The GitHub repository OpenNNs/CowNet contains a labelled image folder "cowimages" with 2 categories: escualida, normal. Examples follow, each with its label.

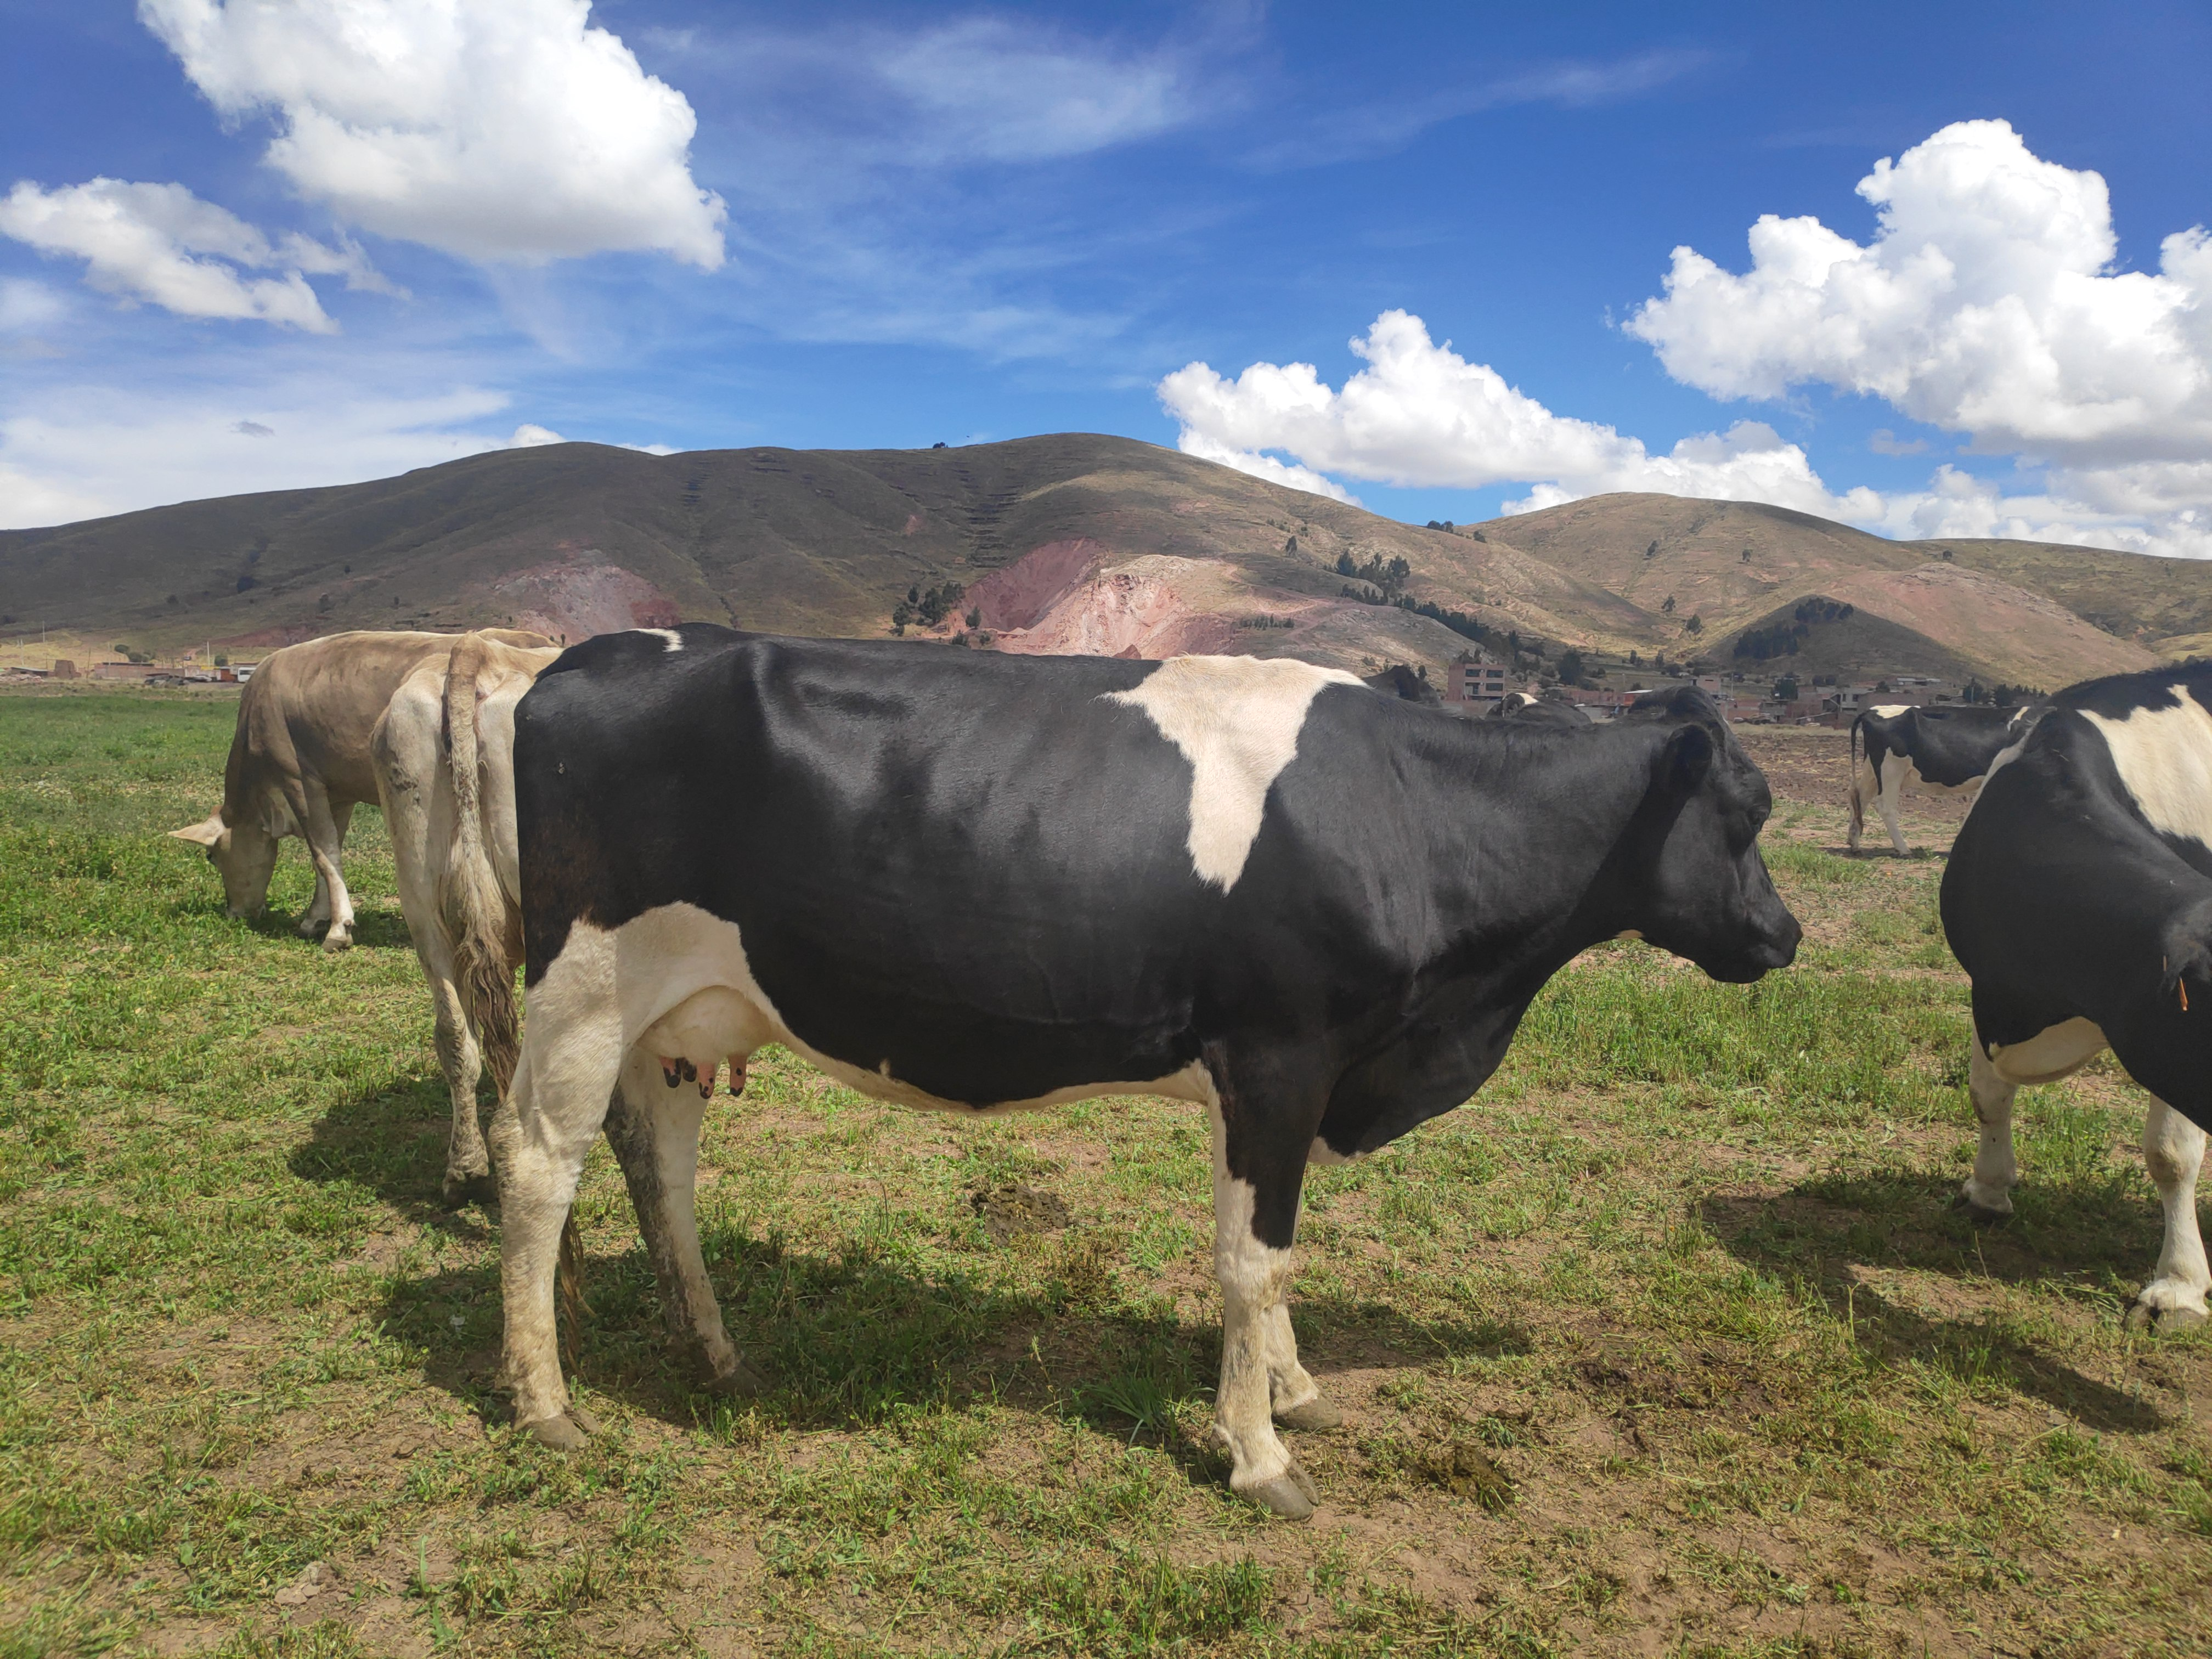
Label: escualida

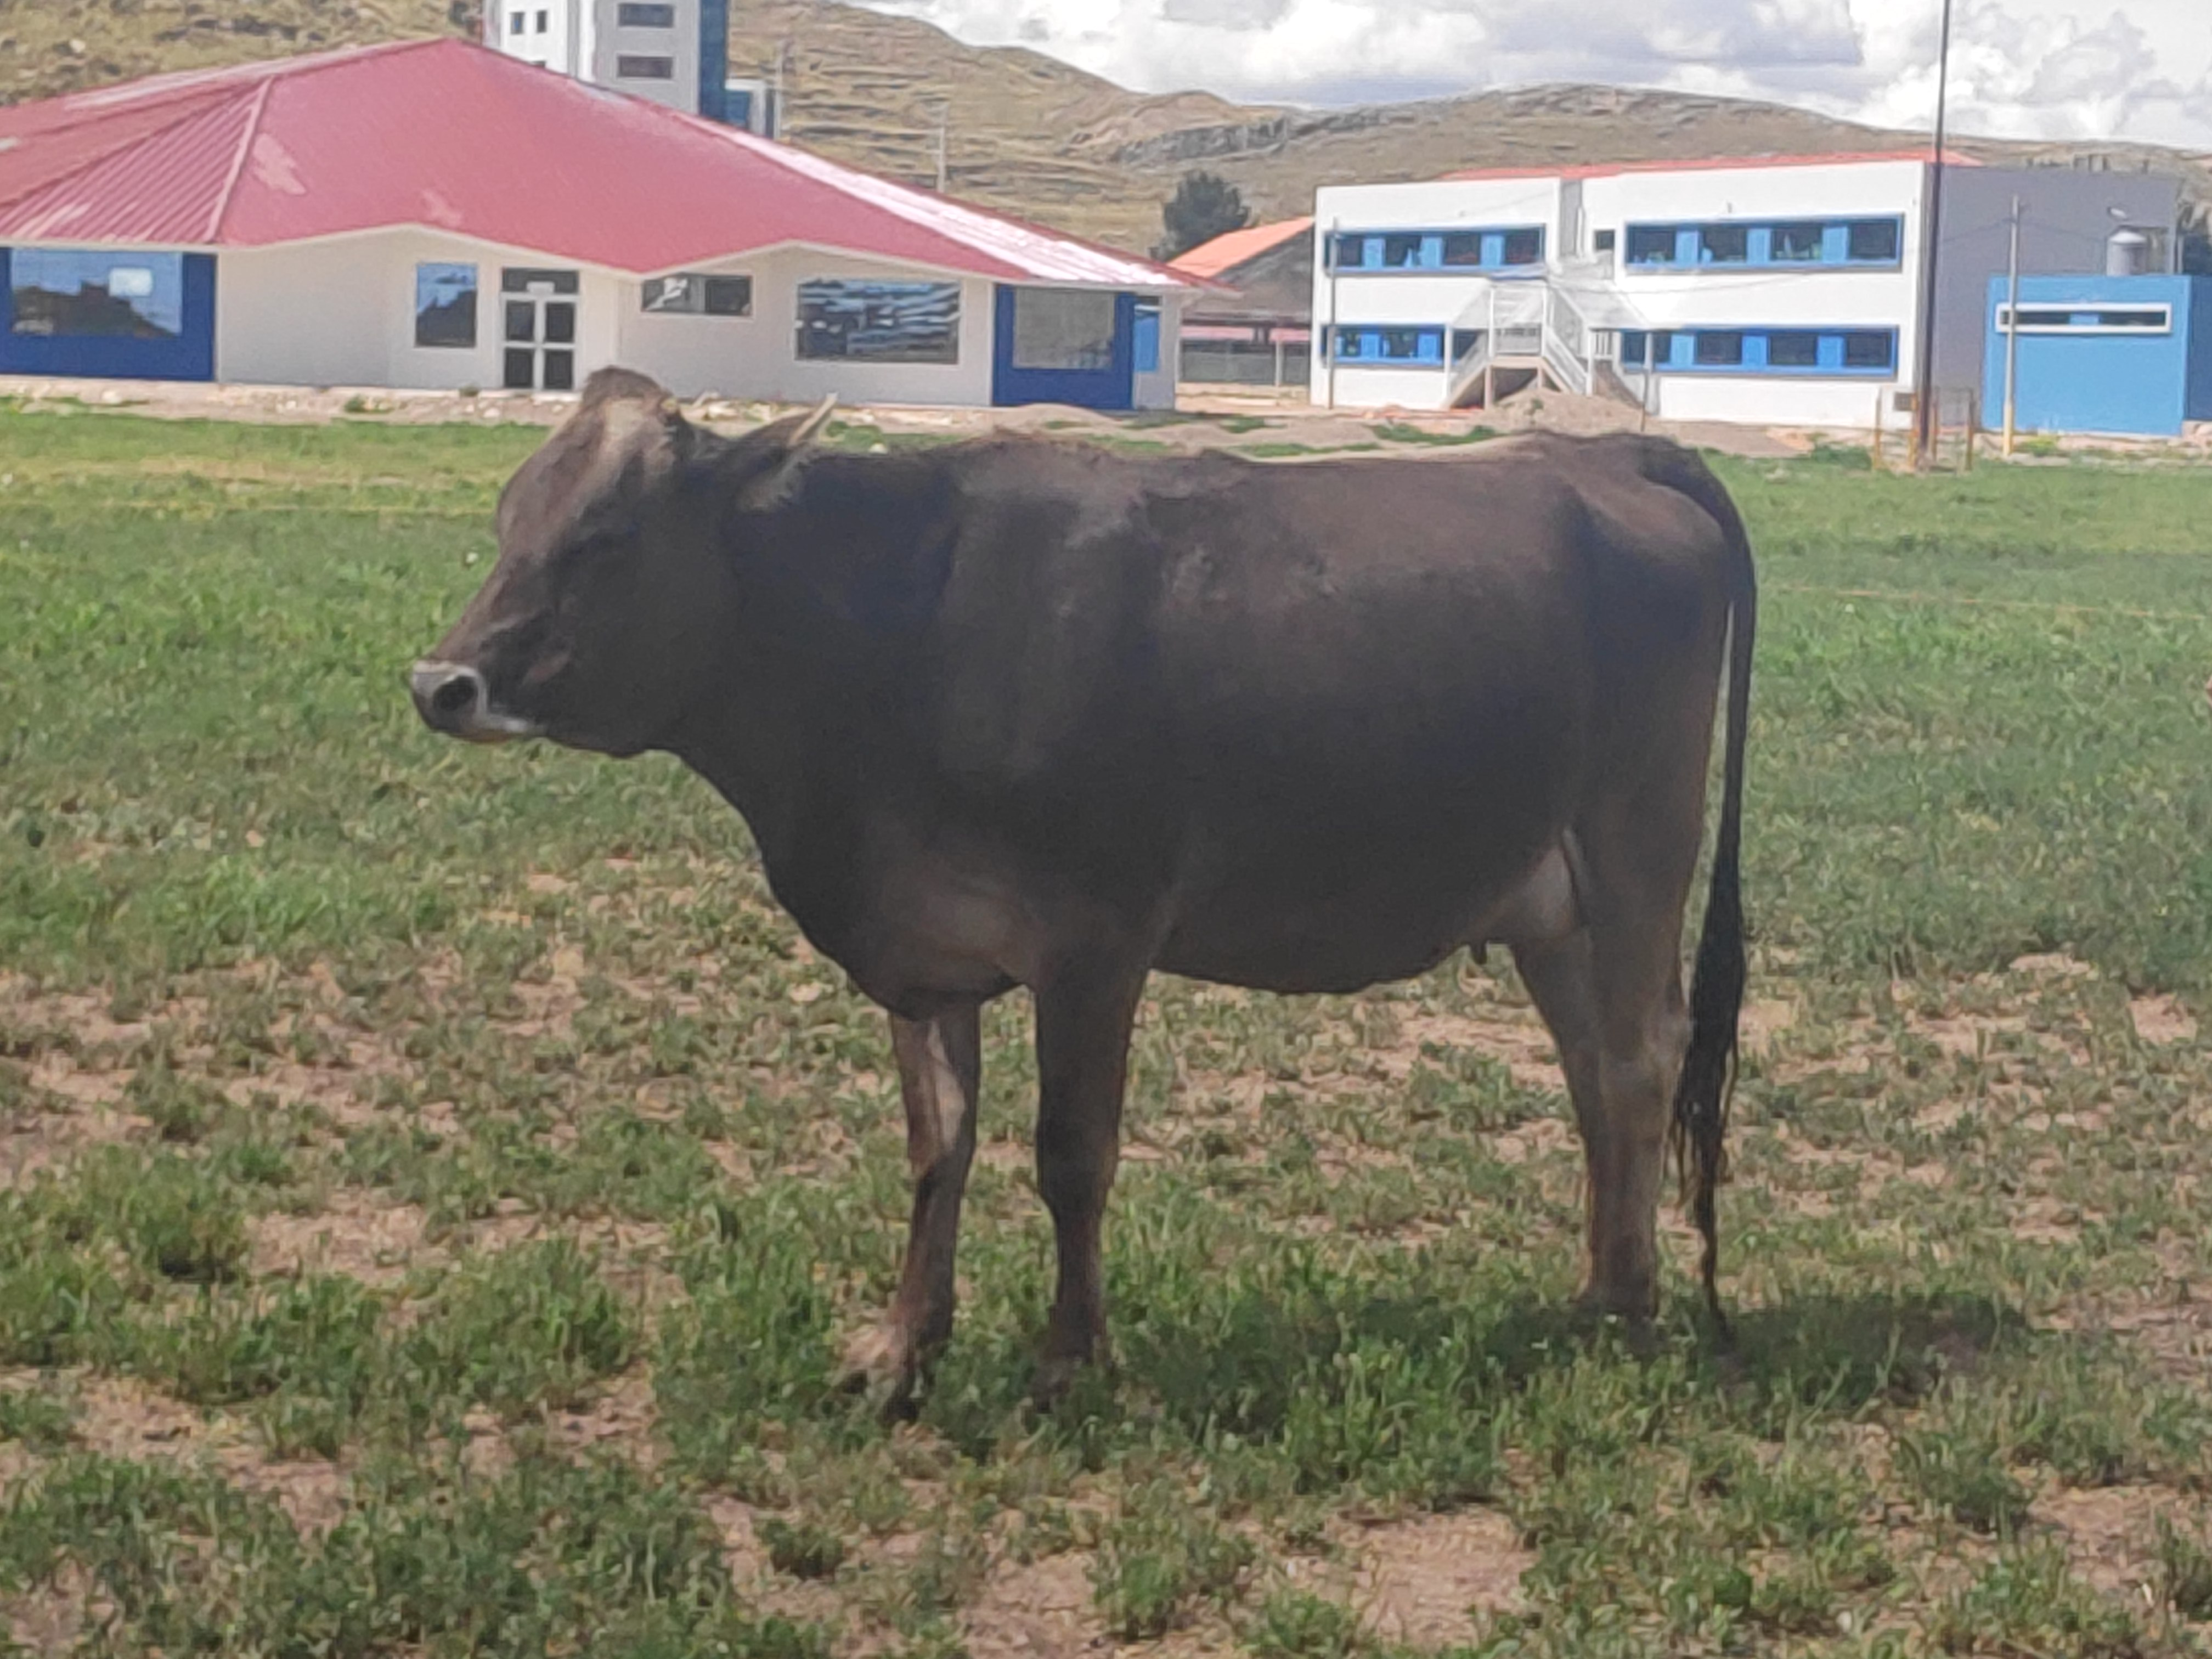
Label: normal

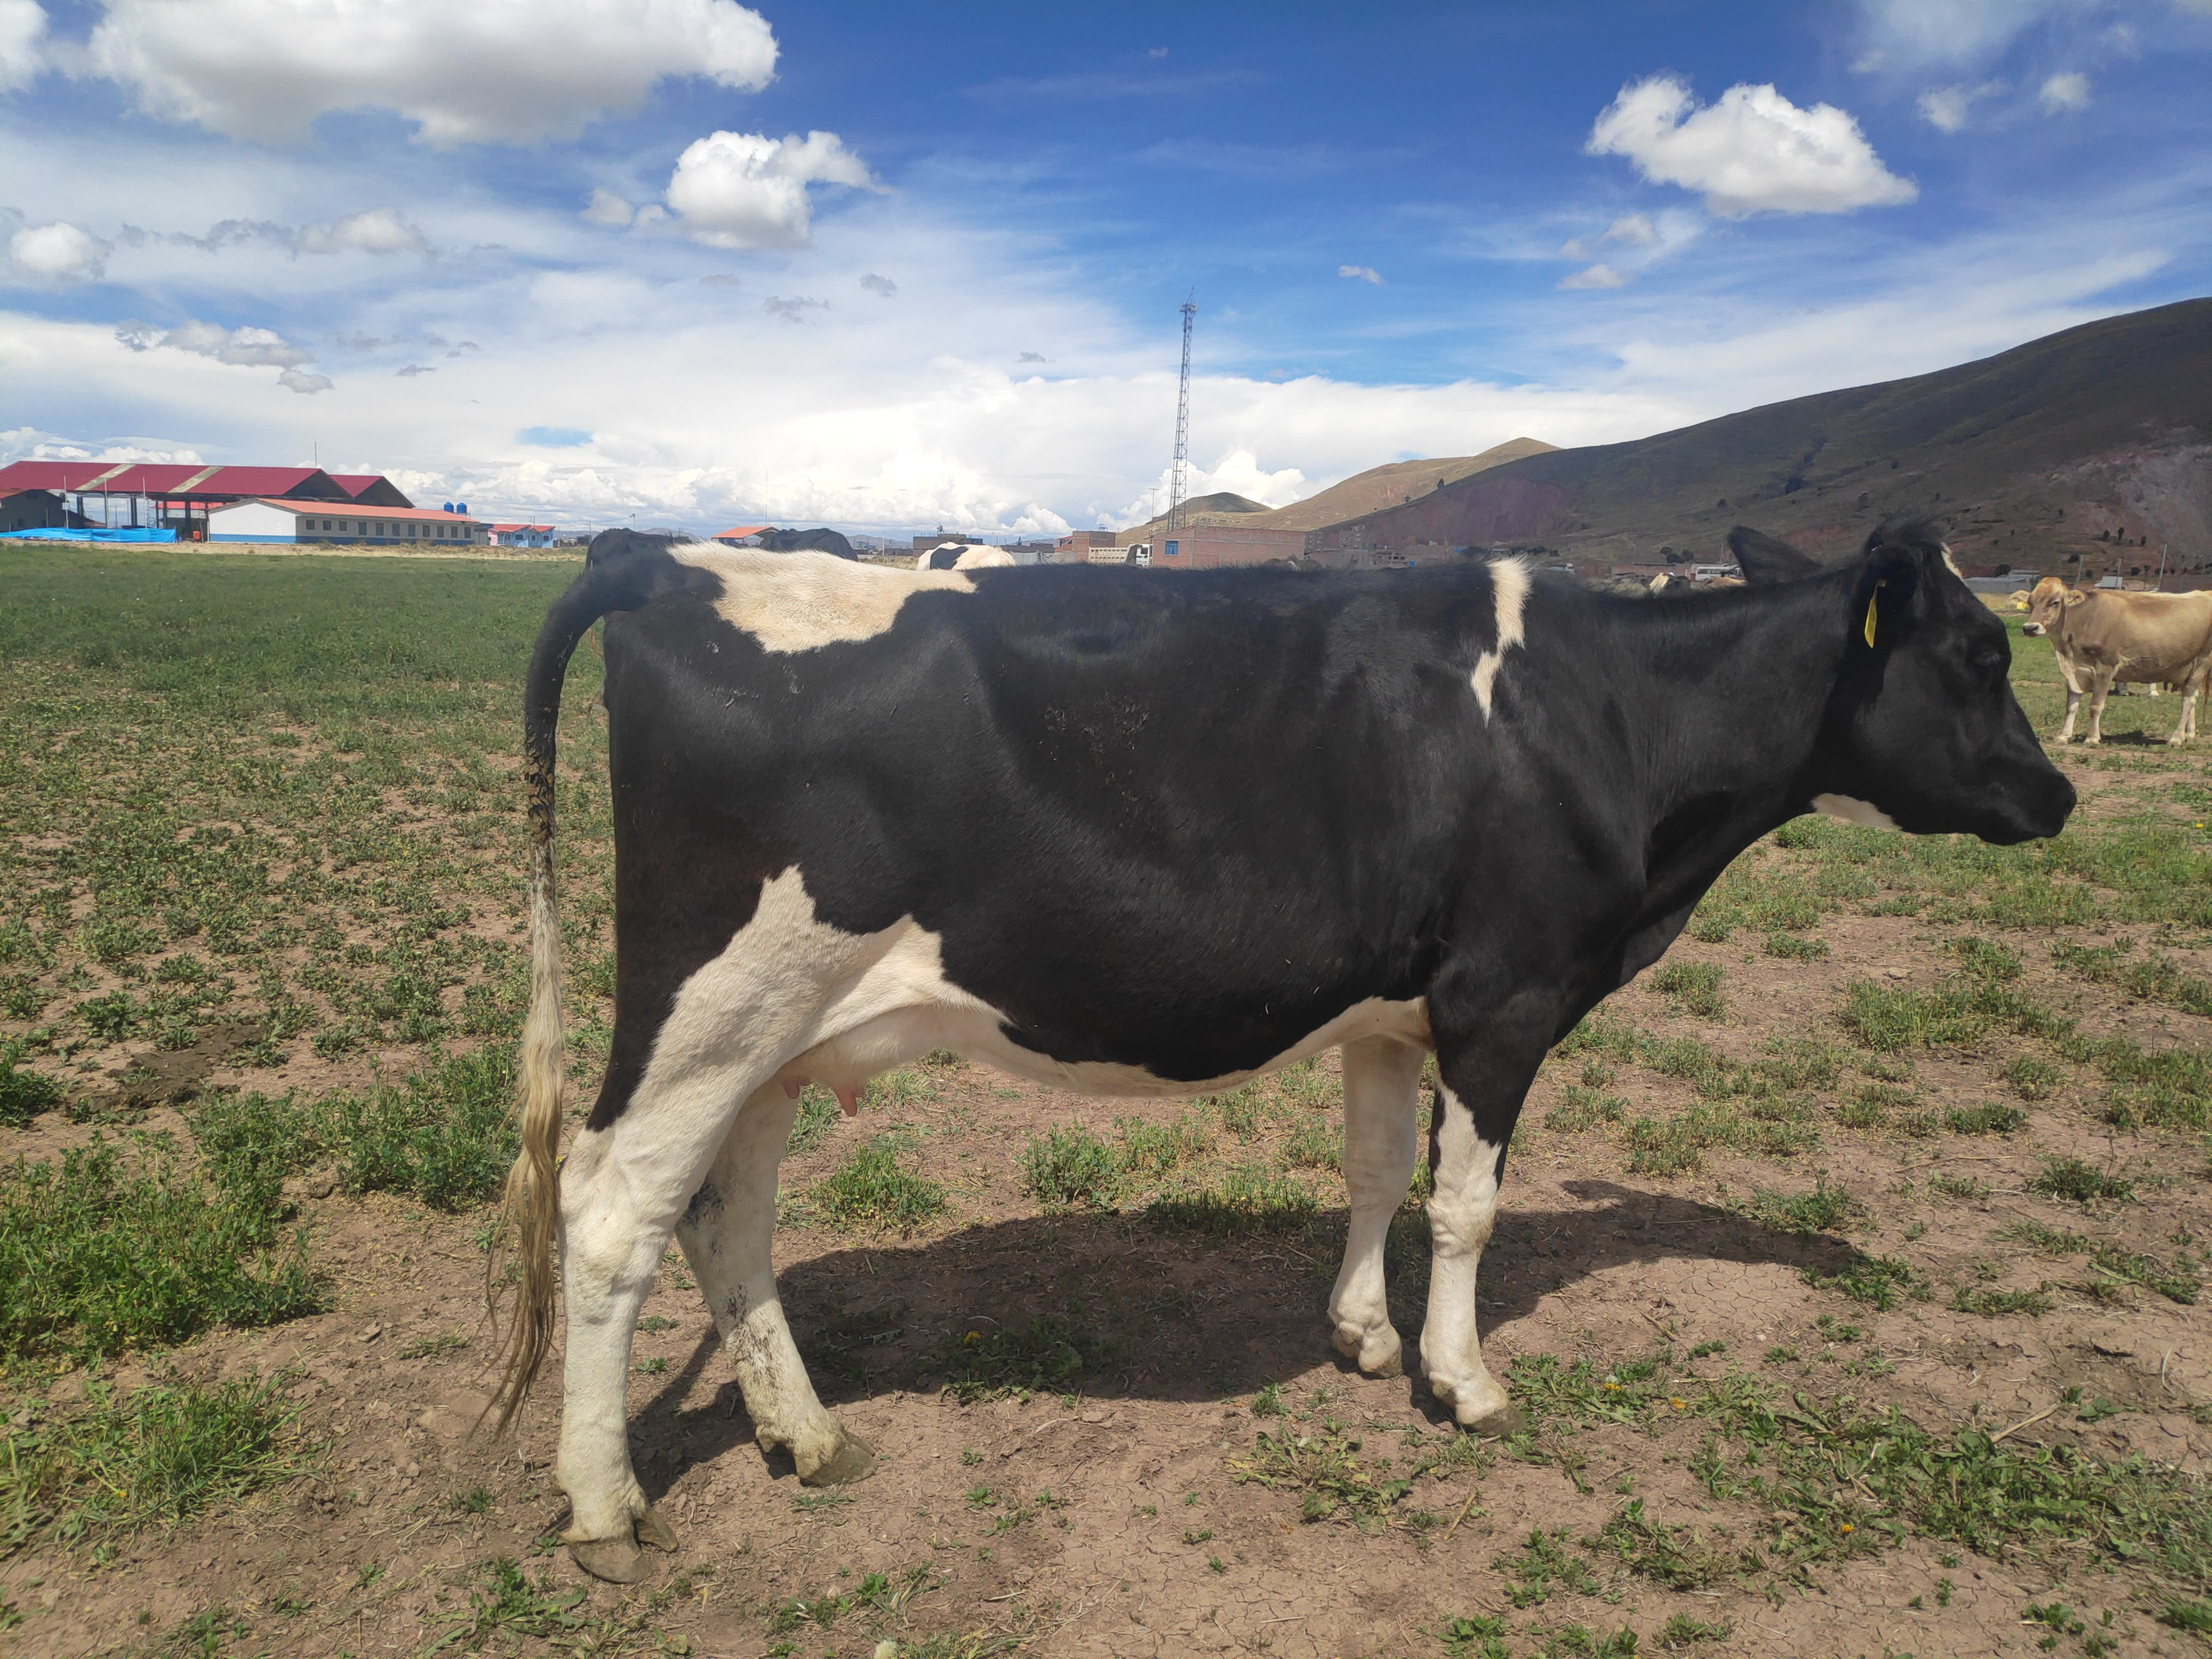
Label: escualida

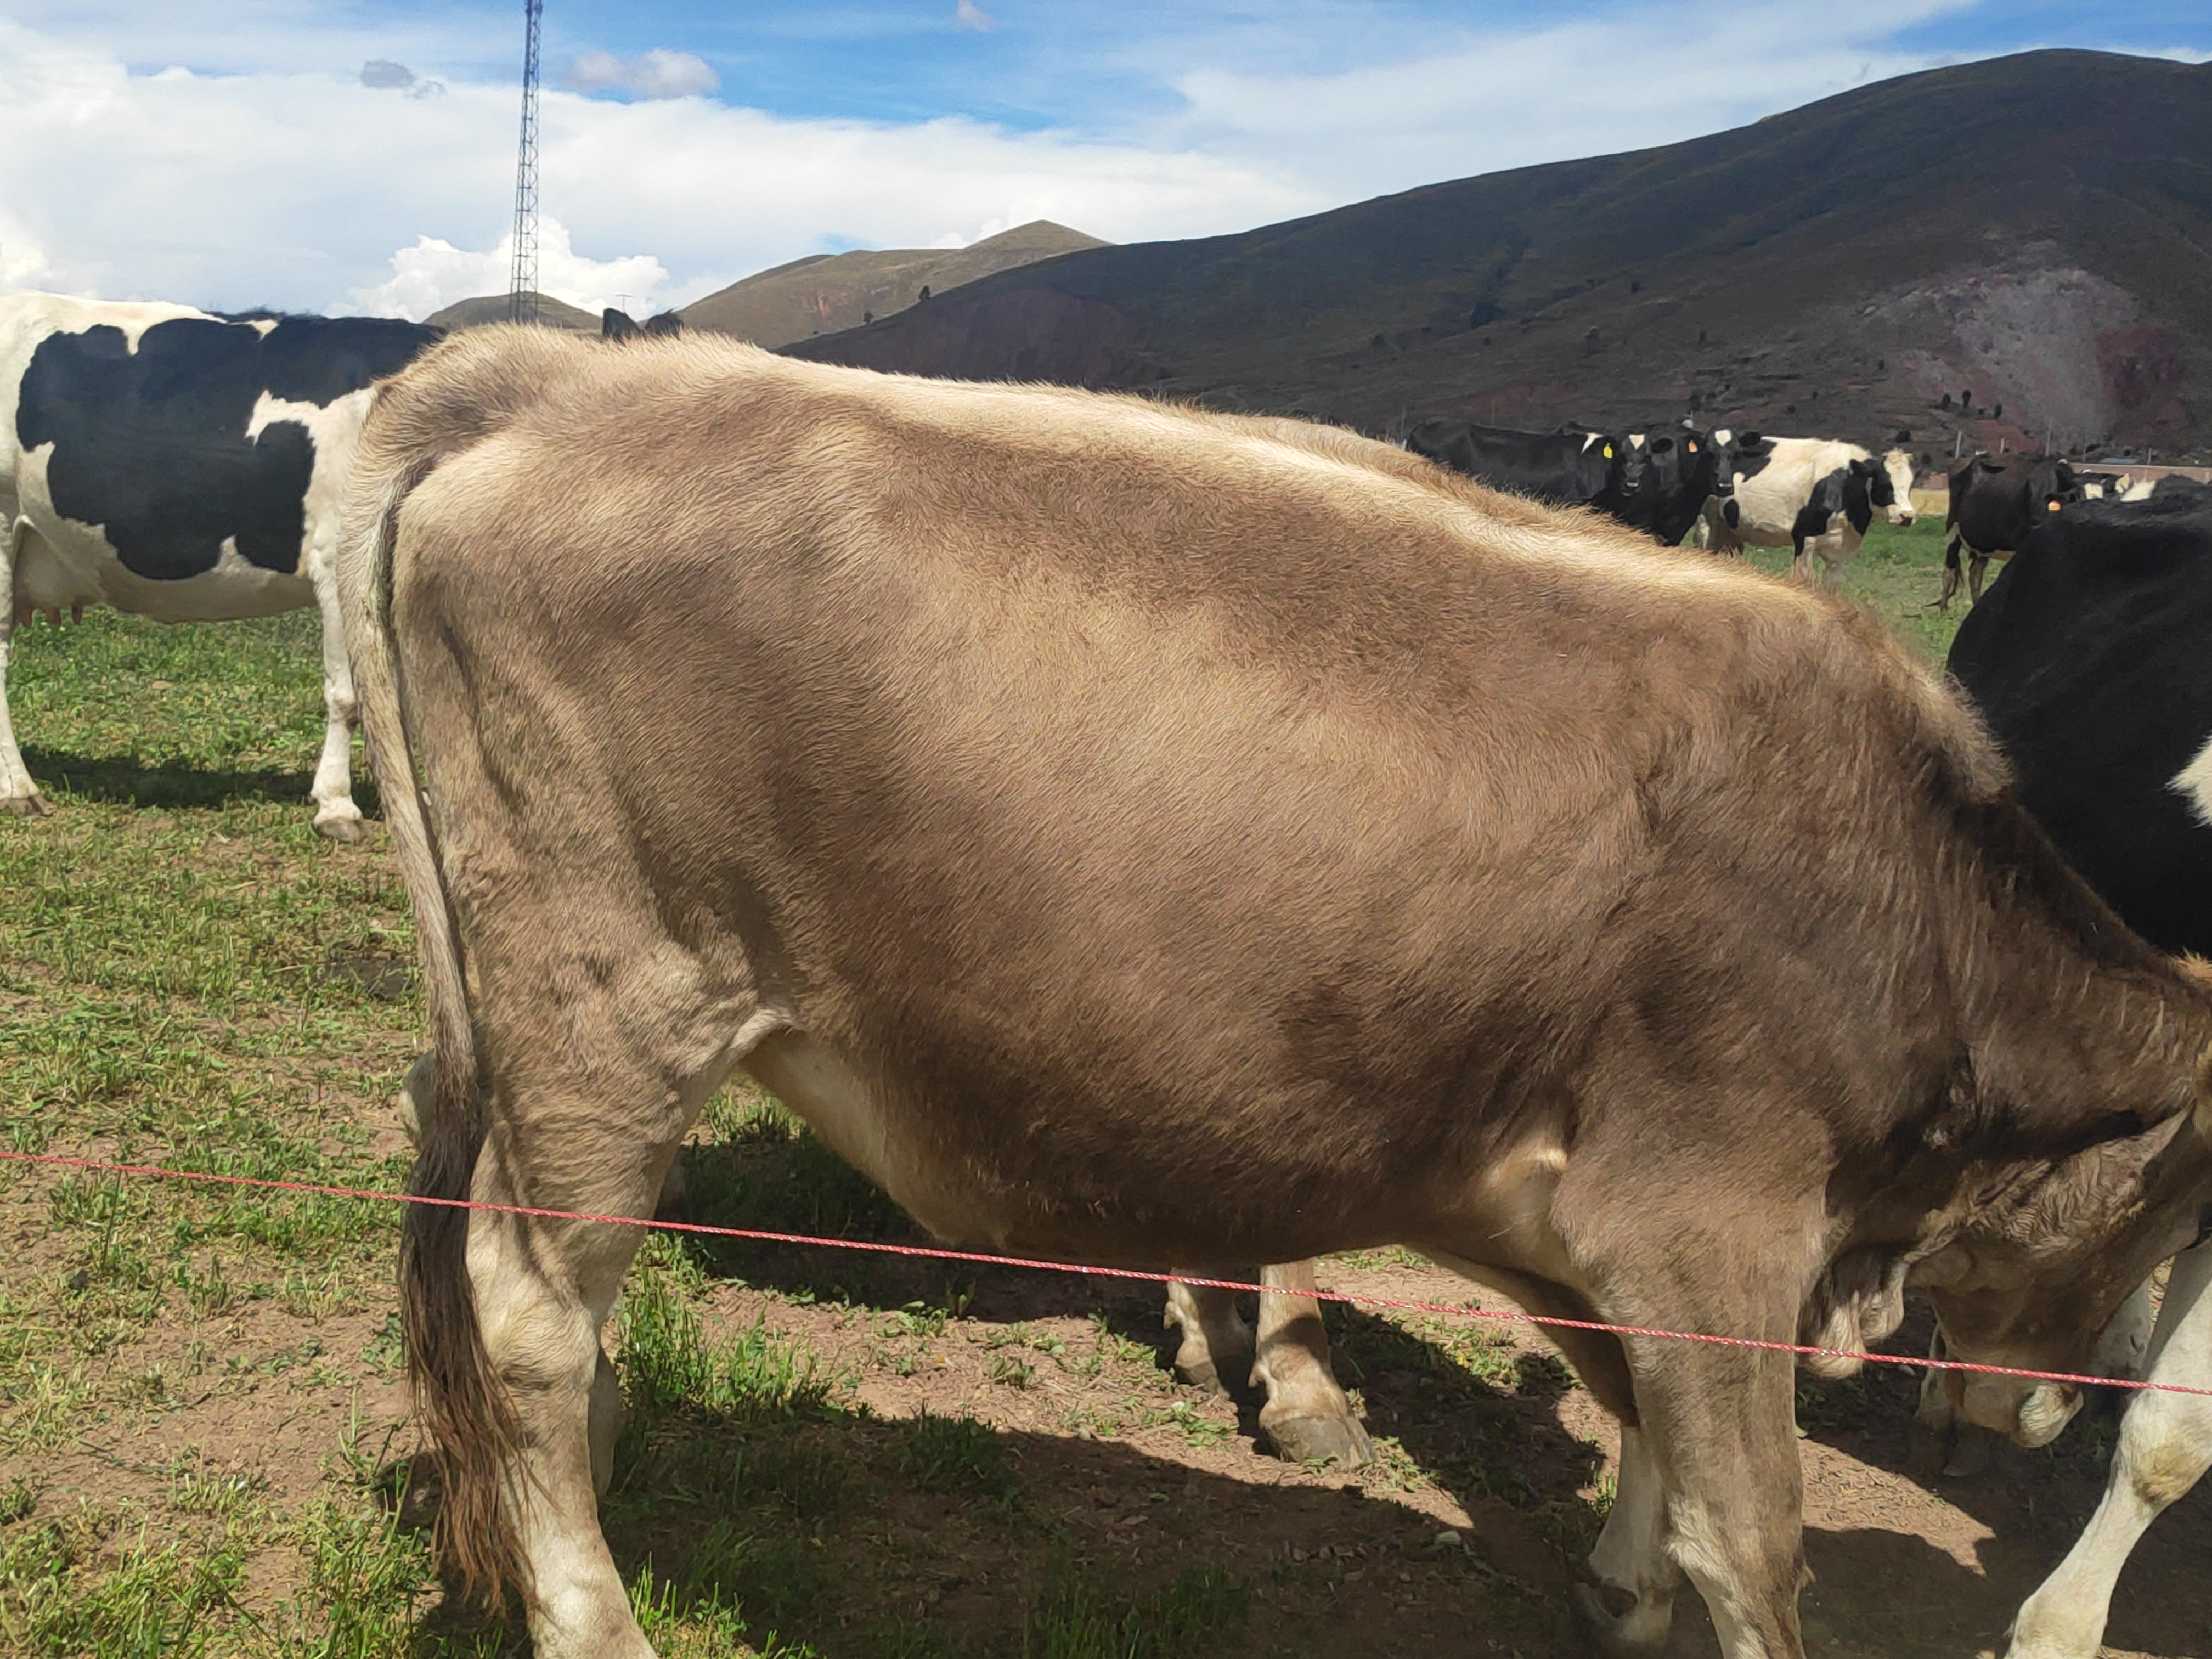
Label: normal

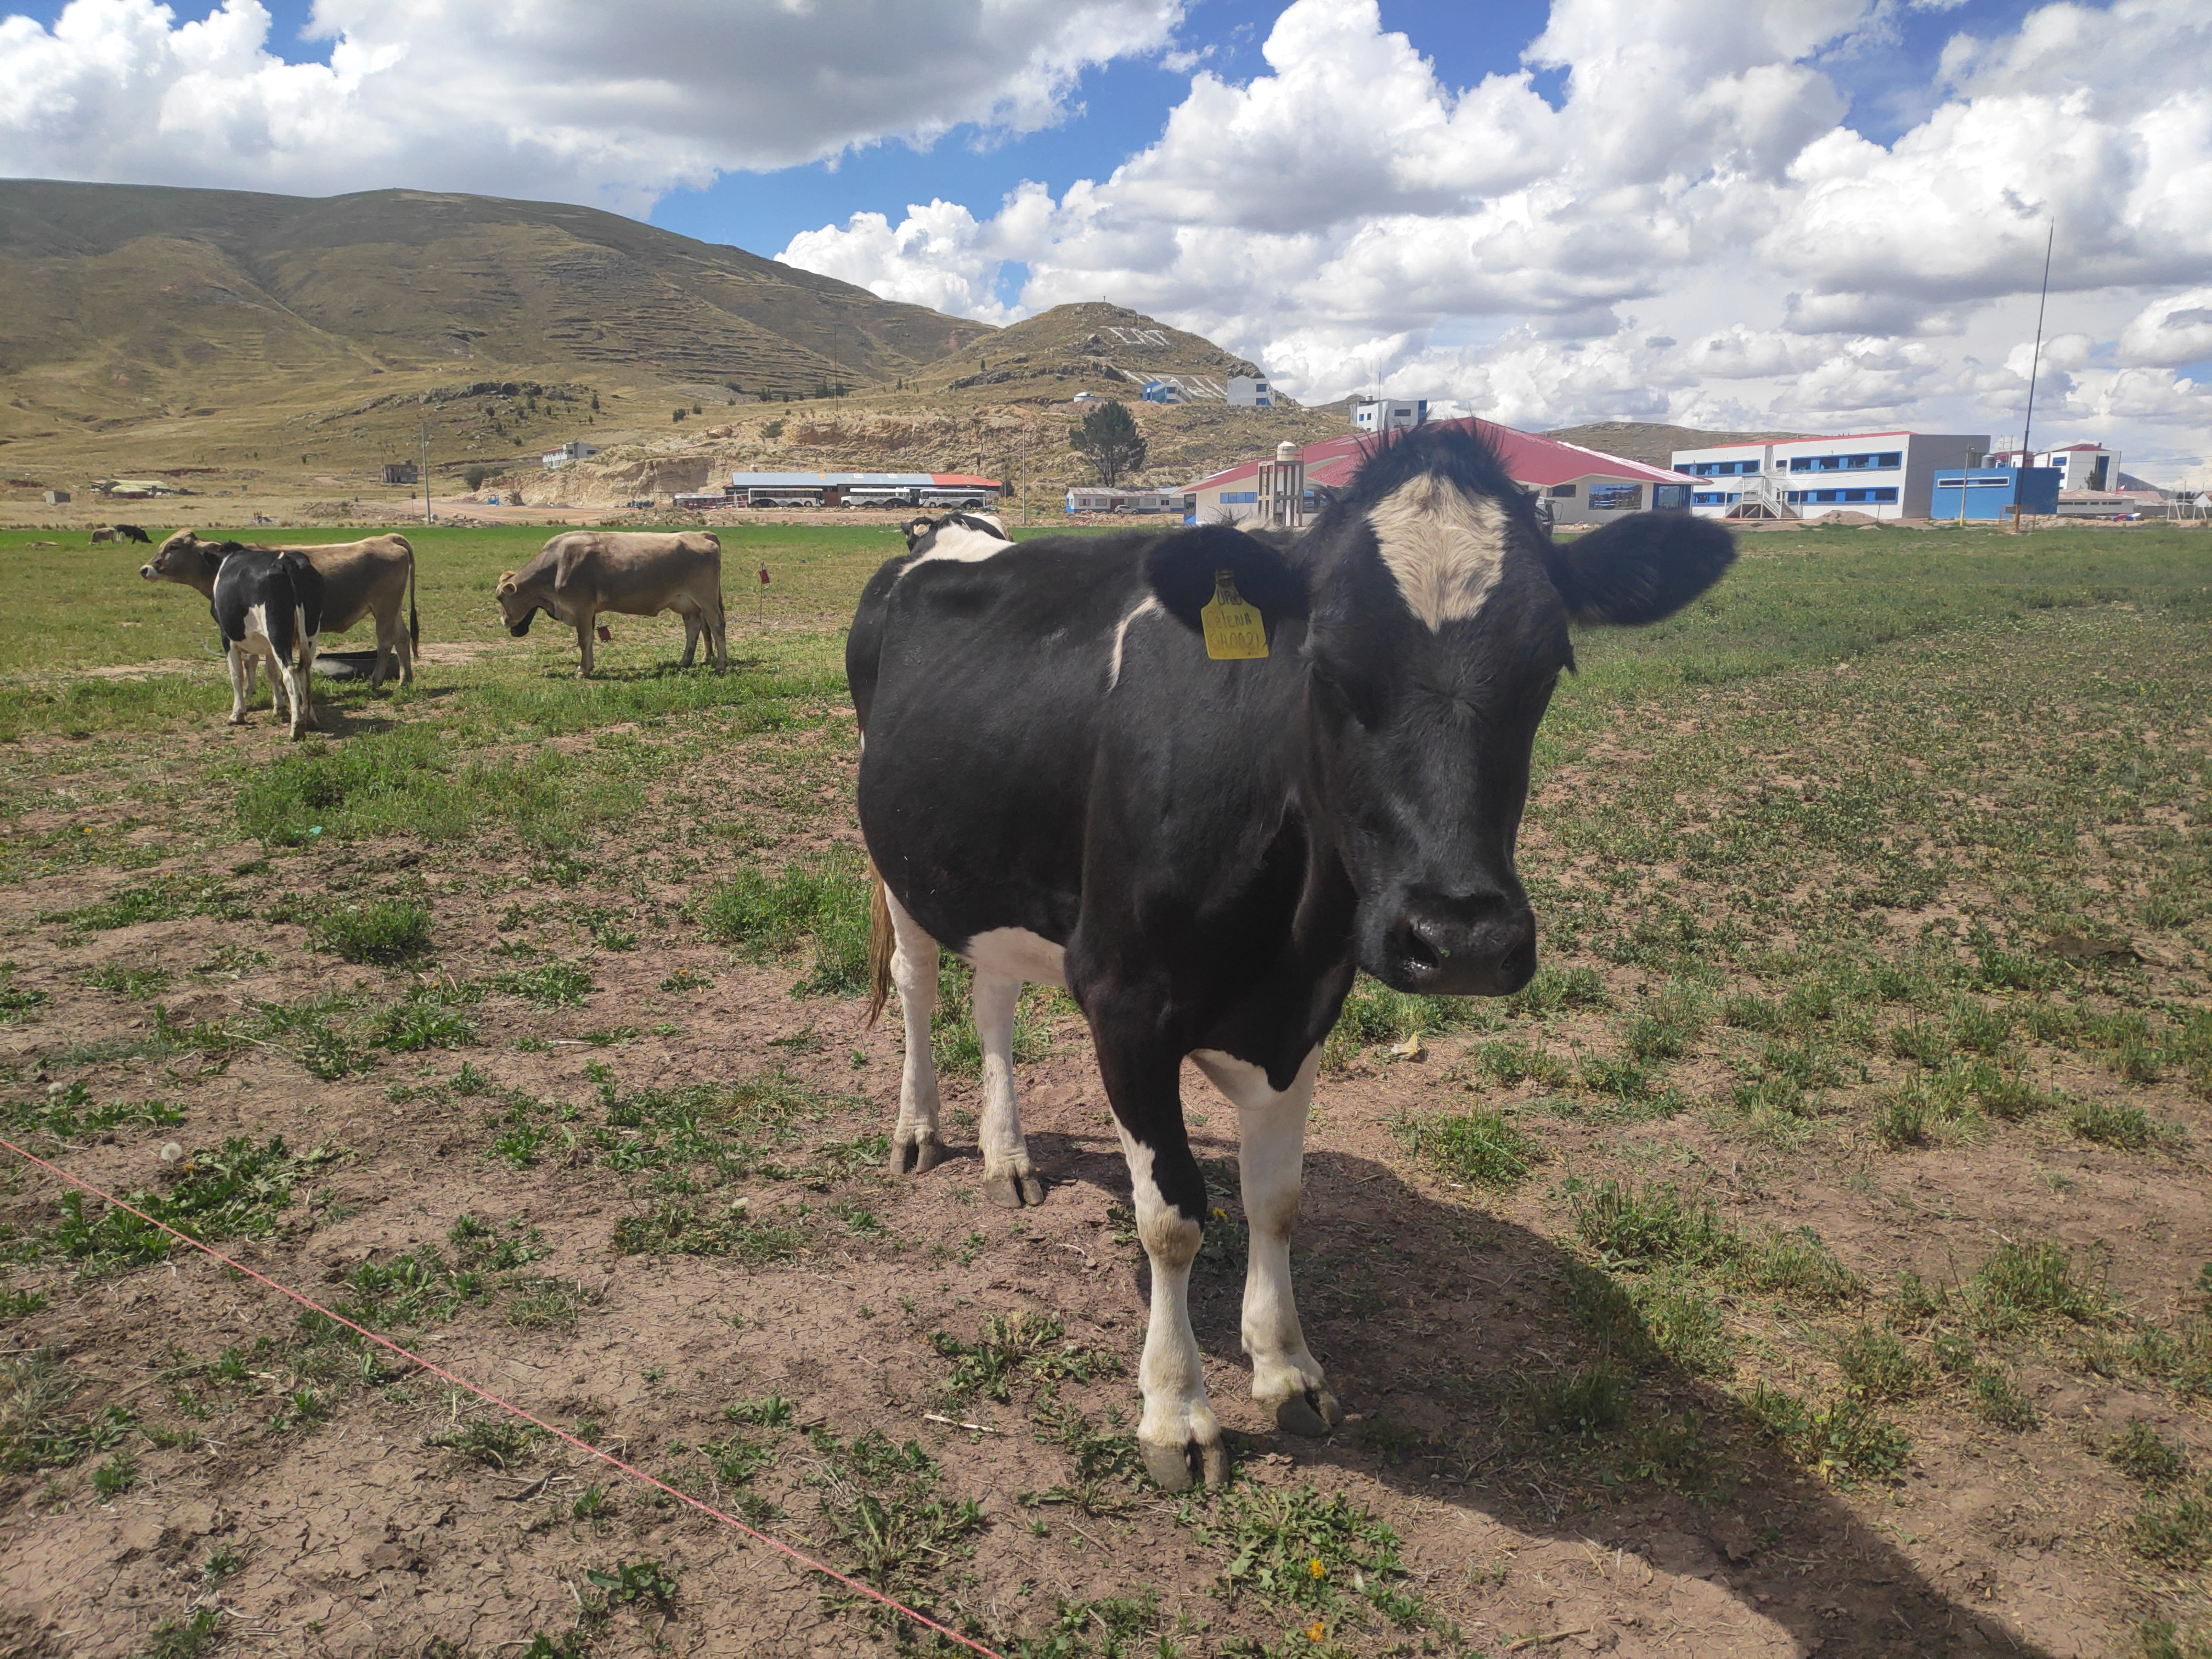
Label: escualida

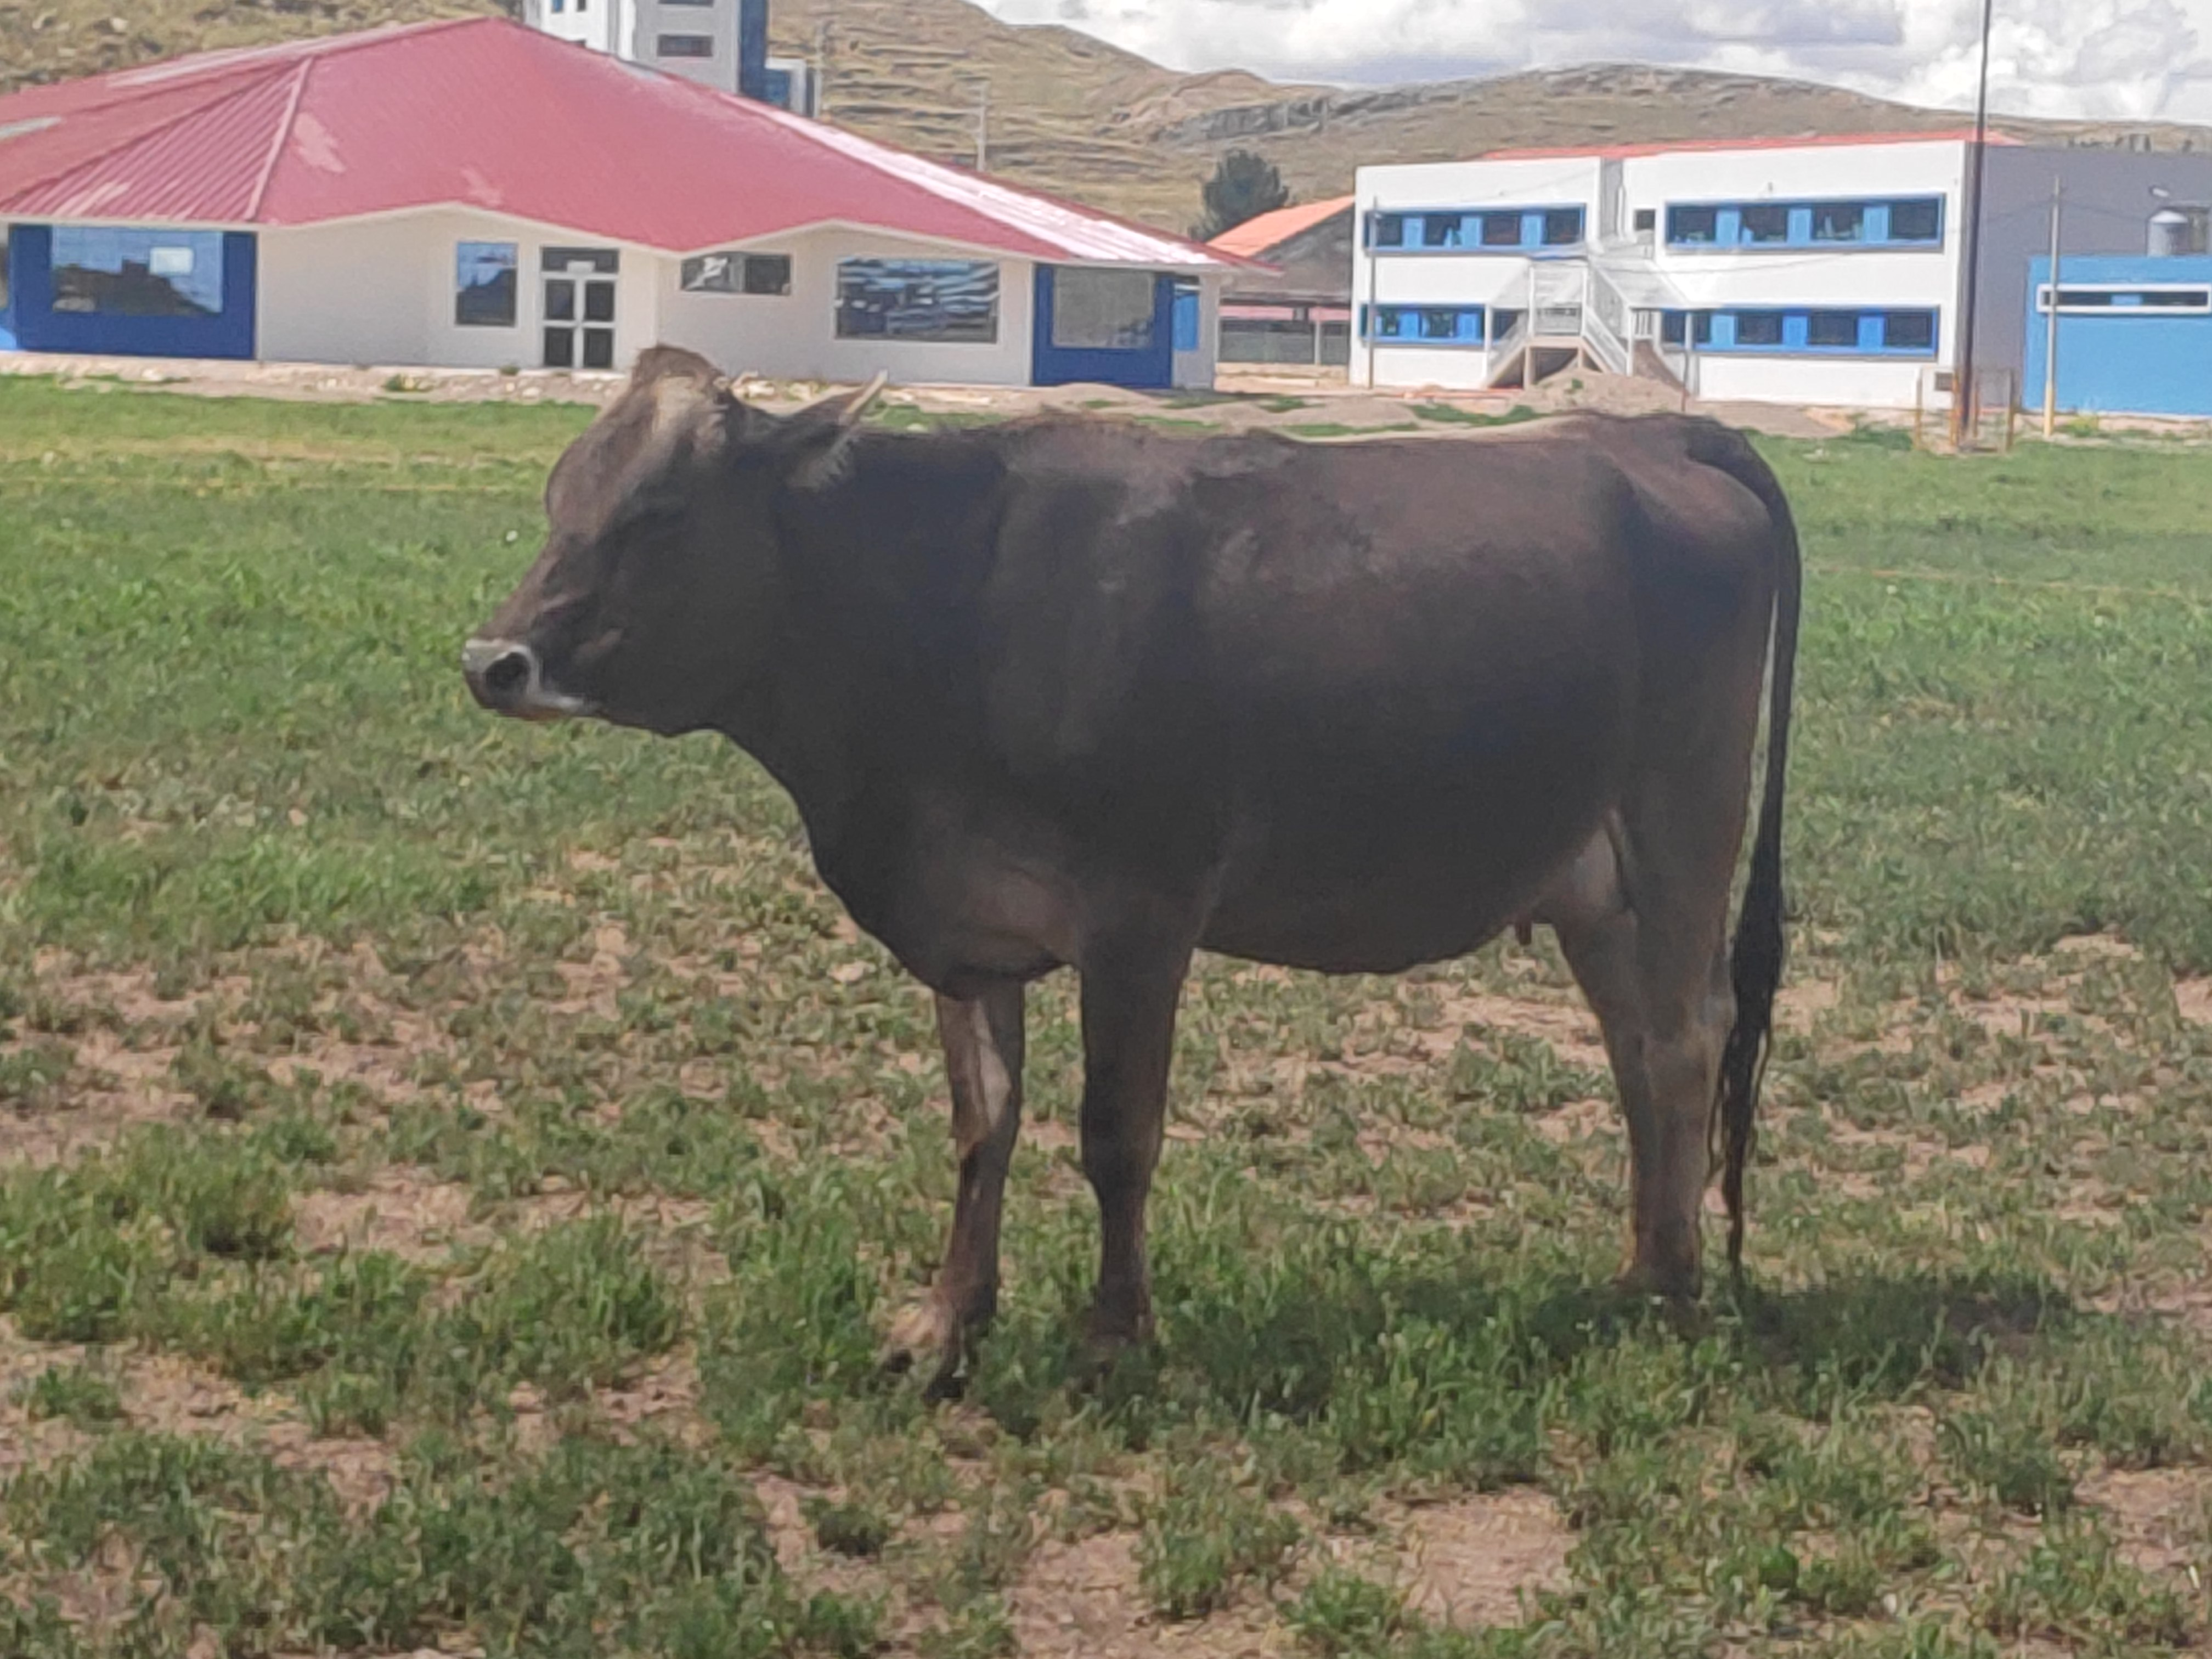
Label: normal
